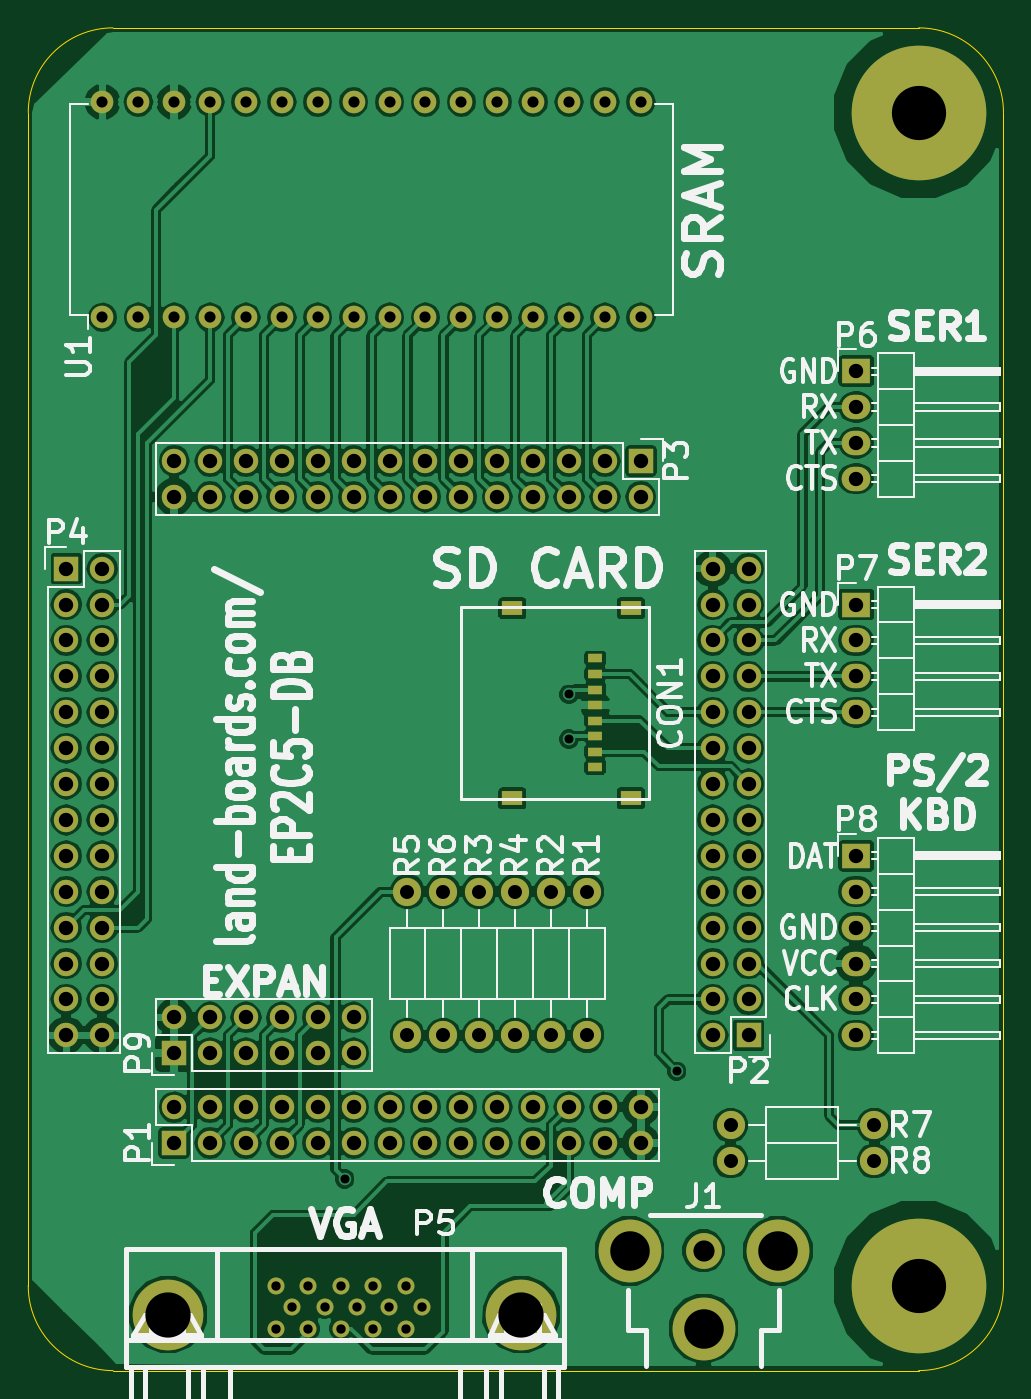
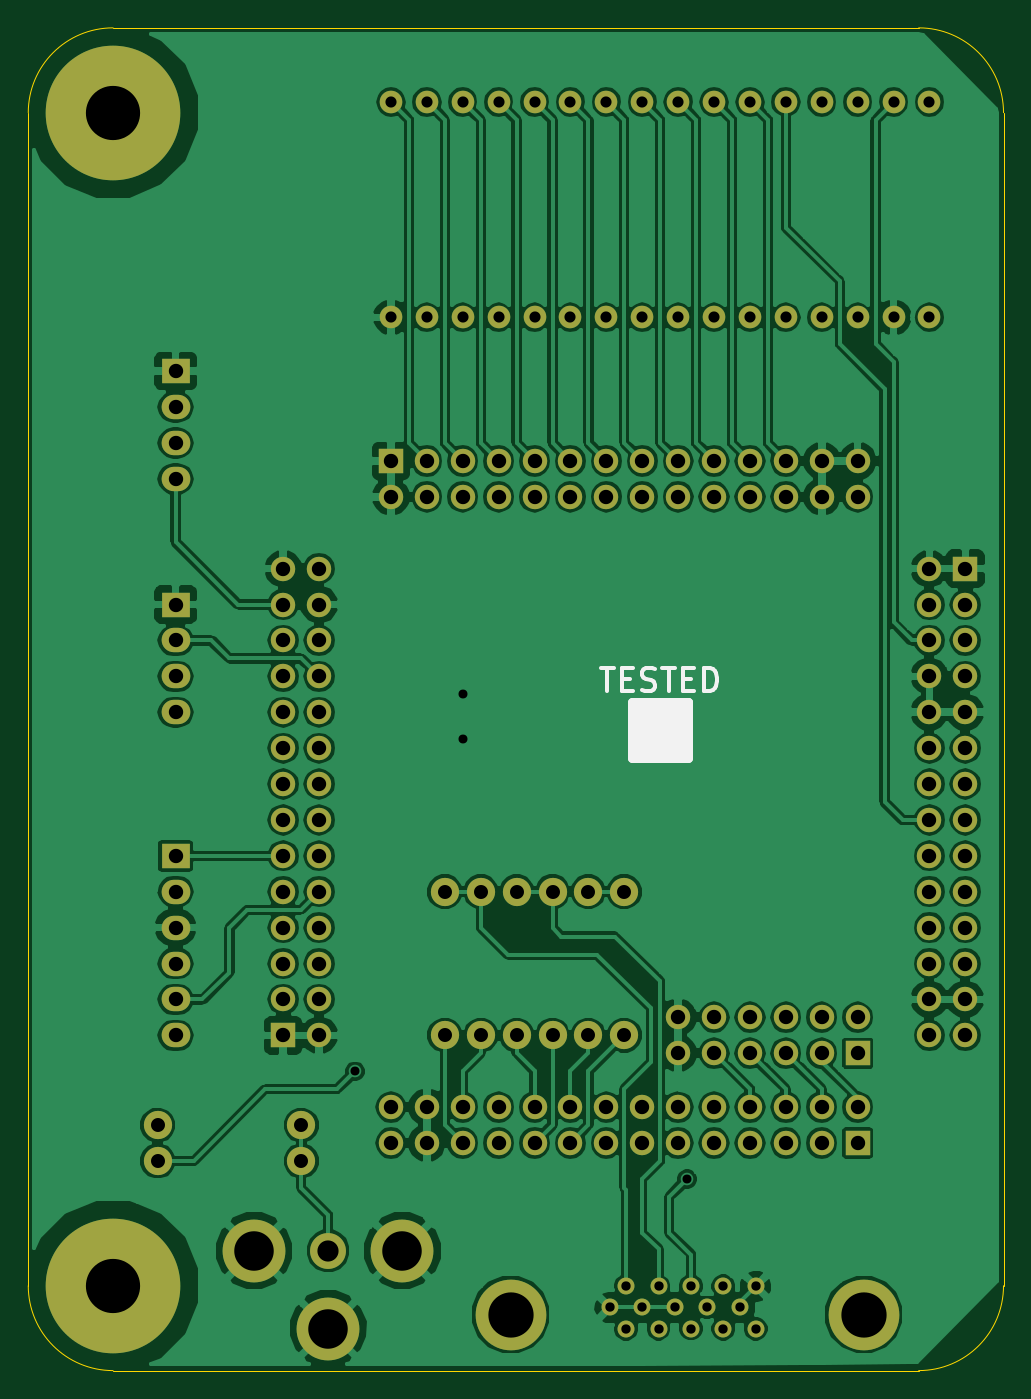
Circuit board: 8 layer files. Board 69.0 x 95.0 mm.
- bottom_copper: EP2C5-DB-B_Cu.gbl (209943 bytes)
- bottom_mask: EP2C5-DB-B_Mask.gbs (5713 bytes)
- bottom_silk: EP2C5-DB-B_SilkS.gbo (2528 bytes)
- outline: EP2C5-DB-Edge_Cuts.gbr (802 bytes)
- top_copper: EP2C5-DB-F_Cu.gtl (204896 bytes)
- top_mask: EP2C5-DB-F_Mask.gts (6067 bytes)
- top_silk: EP2C5-DB-F_SilkS.gto (51070 bytes)
- drill: EP2C5-DB.drl (2536 bytes)

=== bottom_copper: EP2C5-DB-B_Cu.gbl (209943 bytes, source omitted) ===
=== bottom_mask: EP2C5-DB-B_Mask.gbs ===
G04 #@! TF.FileFunction,Soldermask,Bot*
%FSLAX46Y46*%
G04 Gerber Fmt 4.6, Leading zero omitted, Abs format (unit mm)*
G04 Created by KiCad (PCBNEW (after 2015-mar-04 BZR unknown)-product) date 11/23/2016 1:26:53 PM*
%MOMM*%
G01*
G04 APERTURE LIST*
%ADD10C,0.150000*%
%ADD11C,9.525000*%
%ADD12R,1.727200X1.727200*%
%ADD13O,1.727200X1.727200*%
%ADD14O,1.600000X1.600000*%
%ADD15C,1.998980*%
%ADD16C,5.001260*%
%ADD17C,1.198880*%
%ADD18R,2.032000X1.727200*%
%ADD19O,2.032000X1.727200*%
%ADD20C,4.445000*%
%ADD21C,2.540000*%
G04 APERTURE END LIST*
D10*
D11*
X73000000Y-16000000D03*
X73000000Y-99000000D03*
D12*
X20320000Y-88900000D03*
D13*
X20320000Y-86360000D03*
X22860000Y-88900000D03*
X22860000Y-86360000D03*
X25400000Y-88900000D03*
X25400000Y-86360000D03*
X27940000Y-88900000D03*
X27940000Y-86360000D03*
X30480000Y-88900000D03*
X30480000Y-86360000D03*
X33020000Y-88900000D03*
X33020000Y-86360000D03*
X35560000Y-88900000D03*
X35560000Y-86360000D03*
X38100000Y-88900000D03*
X38100000Y-86360000D03*
X40640000Y-88900000D03*
X40640000Y-86360000D03*
X43180000Y-88900000D03*
X43180000Y-86360000D03*
X45720000Y-88900000D03*
X45720000Y-86360000D03*
X48260000Y-88900000D03*
X48260000Y-86360000D03*
X50800000Y-88900000D03*
X50800000Y-86360000D03*
X53340000Y-88900000D03*
X53340000Y-86360000D03*
D12*
X60960000Y-81280000D03*
D13*
X58420000Y-81280000D03*
X60960000Y-78740000D03*
X58420000Y-78740000D03*
X60960000Y-76200000D03*
X58420000Y-76200000D03*
X60960000Y-73660000D03*
X58420000Y-73660000D03*
X60960000Y-71120000D03*
X58420000Y-71120000D03*
X60960000Y-68580000D03*
X58420000Y-68580000D03*
X60960000Y-66040000D03*
X58420000Y-66040000D03*
X60960000Y-63500000D03*
X58420000Y-63500000D03*
X60960000Y-60960000D03*
X58420000Y-60960000D03*
X60960000Y-58420000D03*
X58420000Y-58420000D03*
X60960000Y-55880000D03*
X58420000Y-55880000D03*
X60960000Y-53340000D03*
X58420000Y-53340000D03*
X60960000Y-50800000D03*
X58420000Y-50800000D03*
X60960000Y-48260000D03*
X58420000Y-48260000D03*
D12*
X53340000Y-40640000D03*
D13*
X53340000Y-43180000D03*
X50800000Y-40640000D03*
X50800000Y-43180000D03*
X48260000Y-40640000D03*
X48260000Y-43180000D03*
X45720000Y-40640000D03*
X45720000Y-43180000D03*
X43180000Y-40640000D03*
X43180000Y-43180000D03*
X40640000Y-40640000D03*
X40640000Y-43180000D03*
X38100000Y-40640000D03*
X38100000Y-43180000D03*
X35560000Y-40640000D03*
X35560000Y-43180000D03*
X33020000Y-40640000D03*
X33020000Y-43180000D03*
X30480000Y-40640000D03*
X30480000Y-43180000D03*
X27940000Y-40640000D03*
X27940000Y-43180000D03*
X25400000Y-40640000D03*
X25400000Y-43180000D03*
X22860000Y-40640000D03*
X22860000Y-43180000D03*
X20320000Y-40640000D03*
X20320000Y-43180000D03*
D12*
X12700000Y-48260000D03*
D13*
X15240000Y-48260000D03*
X12700000Y-50800000D03*
X15240000Y-50800000D03*
X12700000Y-53340000D03*
X15240000Y-53340000D03*
X12700000Y-55880000D03*
X15240000Y-55880000D03*
X12700000Y-58420000D03*
X15240000Y-58420000D03*
X12700000Y-60960000D03*
X15240000Y-60960000D03*
X12700000Y-63500000D03*
X15240000Y-63500000D03*
X12700000Y-66040000D03*
X15240000Y-66040000D03*
X12700000Y-68580000D03*
X15240000Y-68580000D03*
X12700000Y-71120000D03*
X15240000Y-71120000D03*
X12700000Y-73660000D03*
X15240000Y-73660000D03*
X12700000Y-76200000D03*
X15240000Y-76200000D03*
X12700000Y-78740000D03*
X15240000Y-78740000D03*
X12700000Y-81280000D03*
X15240000Y-81280000D03*
D14*
X15240000Y-30480000D03*
X17780000Y-30480000D03*
X20320000Y-30480000D03*
X22860000Y-30480000D03*
X25400000Y-30480000D03*
X27940000Y-30480000D03*
X30480000Y-30480000D03*
X33020000Y-30480000D03*
X35560000Y-30480000D03*
X38100000Y-30480000D03*
X40640000Y-30480000D03*
X43180000Y-30480000D03*
X45720000Y-30480000D03*
X48260000Y-30480000D03*
X50800000Y-30480000D03*
X53340000Y-30480000D03*
X53340000Y-15240000D03*
X50800000Y-15240000D03*
X48260000Y-15240000D03*
X45720000Y-15240000D03*
X43180000Y-15240000D03*
X40640000Y-15240000D03*
X38100000Y-15240000D03*
X35560000Y-15240000D03*
X33020000Y-15240000D03*
X30480000Y-15240000D03*
X27940000Y-15240000D03*
X25400000Y-15240000D03*
X22860000Y-15240000D03*
X20320000Y-15240000D03*
X17780000Y-15240000D03*
X15240000Y-15240000D03*
D15*
X49530000Y-81280000D03*
X49530000Y-71120000D03*
X46990000Y-81280000D03*
X46990000Y-71120000D03*
X41910000Y-81280000D03*
X41910000Y-71120000D03*
X44450000Y-81280000D03*
X44450000Y-71120000D03*
X36830000Y-81280000D03*
X36830000Y-71120000D03*
X39370000Y-81280000D03*
X39370000Y-71120000D03*
D16*
X44879260Y-101033580D03*
D17*
X32118300Y-99034600D03*
X34404300Y-99034600D03*
X36695380Y-99034600D03*
X29824680Y-99034600D03*
X27536140Y-99034600D03*
X30970220Y-100533200D03*
X33258760Y-100533200D03*
X35549840Y-100533200D03*
X37840920Y-100533200D03*
D16*
X19890740Y-101033580D03*
D17*
X28679140Y-100533200D03*
X36695380Y-102034340D03*
X34404300Y-102034340D03*
X32115760Y-102031800D03*
X29824680Y-102034340D03*
X27536140Y-102034340D03*
D18*
X68580000Y-34290000D03*
D19*
X68580000Y-36830000D03*
X68580000Y-39370000D03*
X68580000Y-41910000D03*
D18*
X68580000Y-50800000D03*
D19*
X68580000Y-53340000D03*
X68580000Y-55880000D03*
X68580000Y-58420000D03*
D18*
X68580000Y-68580000D03*
D19*
X68580000Y-71120000D03*
X68580000Y-73660000D03*
X68580000Y-76200000D03*
X68580000Y-78740000D03*
X68580000Y-81280000D03*
D20*
X57785000Y-102031800D03*
X63030100Y-96520000D03*
X52539900Y-96520000D03*
D21*
X57785000Y-96520000D03*
D15*
X69850000Y-87630000D03*
X59690000Y-87630000D03*
X69850000Y-90170000D03*
X59690000Y-90170000D03*
D12*
X20320000Y-82550000D03*
D13*
X20320000Y-80010000D03*
X22860000Y-82550000D03*
X22860000Y-80010000D03*
X25400000Y-82550000D03*
X25400000Y-80010000D03*
X27940000Y-82550000D03*
X27940000Y-80010000D03*
X30480000Y-82550000D03*
X30480000Y-80010000D03*
X33020000Y-82550000D03*
X33020000Y-80010000D03*
M02*

=== bottom_silk: EP2C5-DB-B_SilkS.gbo ===
G04 #@! TF.FileFunction,Legend,Bot*
%FSLAX46Y46*%
G04 Gerber Fmt 4.6, Leading zero omitted, Abs format (unit mm)*
G04 Created by KiCad (PCBNEW (after 2015-mar-04 BZR unknown)-product) date 11/23/2016 1:26:53 PM*
%MOMM*%
G01*
G04 APERTURE LIST*
%ADD10C,0.150000*%
%ADD11C,0.650000*%
%ADD12C,0.317500*%
G04 APERTURE END LIST*
D10*
D11*
X32290000Y-57690000D02*
X36290000Y-57690000D01*
X36290000Y-57690000D02*
X36290000Y-61690000D01*
X36290000Y-61690000D02*
X32290000Y-61690000D01*
X32290000Y-61690000D02*
X32290000Y-57690000D01*
X32290000Y-57690000D02*
X32290000Y-58190000D01*
X32290000Y-58190000D02*
X36290000Y-58190000D01*
X36290000Y-58190000D02*
X36290000Y-58690000D01*
X36290000Y-58690000D02*
X32290000Y-58690000D01*
X32290000Y-58690000D02*
X32290000Y-59190000D01*
X32290000Y-59190000D02*
X36290000Y-59190000D01*
X36290000Y-59190000D02*
X36290000Y-59690000D01*
X36290000Y-59690000D02*
X32290000Y-59690000D01*
X32290000Y-59690000D02*
X32290000Y-60190000D01*
X32290000Y-60190000D02*
X35790000Y-60190000D01*
X35790000Y-60190000D02*
X36290000Y-60190000D01*
X36290000Y-60190000D02*
X36290000Y-60690000D01*
X36290000Y-60690000D02*
X32290000Y-60690000D01*
X32290000Y-60690000D02*
X32290000Y-61190000D01*
X32290000Y-61190000D02*
X36290000Y-61190000D01*
D12*
X38496119Y-55285881D02*
X37552690Y-55285881D01*
X38024405Y-56936881D02*
X38024405Y-55285881D01*
X37002357Y-56072071D02*
X36452023Y-56072071D01*
X36216166Y-56936881D02*
X37002357Y-56936881D01*
X37002357Y-55285881D01*
X36216166Y-55285881D01*
X35587214Y-56858262D02*
X35351357Y-56936881D01*
X34958261Y-56936881D01*
X34801023Y-56858262D01*
X34722404Y-56779643D01*
X34643785Y-56622405D01*
X34643785Y-56465167D01*
X34722404Y-56307929D01*
X34801023Y-56229310D01*
X34958261Y-56150690D01*
X35272738Y-56072071D01*
X35429976Y-55993452D01*
X35508595Y-55914833D01*
X35587214Y-55757595D01*
X35587214Y-55600357D01*
X35508595Y-55443119D01*
X35429976Y-55364500D01*
X35272738Y-55285881D01*
X34879642Y-55285881D01*
X34643785Y-55364500D01*
X34172071Y-55285881D02*
X33228642Y-55285881D01*
X33700357Y-56936881D02*
X33700357Y-55285881D01*
X32678309Y-56072071D02*
X32127975Y-56072071D01*
X31892118Y-56936881D02*
X32678309Y-56936881D01*
X32678309Y-55285881D01*
X31892118Y-55285881D01*
X31184547Y-56936881D02*
X31184547Y-55285881D01*
X30791452Y-55285881D01*
X30555594Y-55364500D01*
X30398356Y-55521738D01*
X30319737Y-55678976D01*
X30241118Y-55993452D01*
X30241118Y-56229310D01*
X30319737Y-56543786D01*
X30398356Y-56701024D01*
X30555594Y-56858262D01*
X30791452Y-56936881D01*
X31184547Y-56936881D01*
M02*

=== outline: EP2C5-DB-Edge_Cuts.gbr ===
G04 #@! TF.FileFunction,Profile,NP*
%FSLAX46Y46*%
G04 Gerber Fmt 4.6, Leading zero omitted, Abs format (unit mm)*
G04 Created by KiCad (PCBNEW (after 2015-mar-04 BZR unknown)-product) date 11/23/2016 1:26:53 PM*
%MOMM*%
G01*
G04 APERTURE LIST*
%ADD10C,0.150000*%
%ADD11C,0.100000*%
G04 APERTURE END LIST*
D10*
D11*
X16000000Y-105000000D02*
X73000000Y-105000000D01*
X73000000Y-10000000D02*
X16000000Y-10000000D01*
X79000000Y-99000000D02*
X79000000Y-16000000D01*
X10000000Y-99000000D02*
X10000000Y-16000000D01*
X10000000Y-99000000D02*
G75*
G03X16000000Y-105000000I6000000J0D01*
G01*
X73000000Y-105000000D02*
G75*
G03X79000000Y-99000000I0J6000000D01*
G01*
X79000000Y-16000000D02*
G75*
G03X73000000Y-10000000I-6000000J0D01*
G01*
X16000000Y-10000000D02*
G75*
G03X10000000Y-16000000I0J-6000000D01*
G01*
M02*

=== top_copper: EP2C5-DB-F_Cu.gtl (204896 bytes, source omitted) ===
=== top_mask: EP2C5-DB-F_Mask.gts (6067 bytes, source omitted) ===
=== top_silk: EP2C5-DB-F_SilkS.gto (51070 bytes, source omitted) ===
=== drill: EP2C5-DB.drl ===
M48
;DRILL file {kicad (after 2015-mar-04 BZR unknown)-product} date 11/23/2016 1:26:55 PM
;FORMAT={-:-/ absolute / inch / decimal}
FMAT,2
INCH,TZ
T1C0.025
T2C0.026
T3C0.031
T4C0.039
T5C0.040
T6C0.059
T7C0.110
T8C0.126
T9C0.151
%
G90
G05
M72
T1
X1.275Y-3.6
X1.9Y-2.25
X1.9Y-2.375
X2.2Y-3.3
T2
X1.0841Y-3.899
X1.0841Y-4.0171
X1.1291Y-3.958
X1.1742Y-3.899
X1.1742Y-4.0171
X1.2193Y-3.958
X1.2644Y-4.017
X1.2645Y-3.899
X1.3094Y-3.958
X1.3545Y-3.899
X1.3545Y-4.0171
X1.3996Y-3.958
X1.4447Y-3.899
X1.4447Y-4.0171
X1.4898Y-3.958
T3
X0.6Y-0.6
X0.6Y-1.2
X0.7Y-0.6
X0.7Y-1.2
X0.8Y-0.6
X0.8Y-1.2
X0.9Y-0.6
X0.9Y-1.2
X1.Y-0.6
X1.Y-1.2
X1.1Y-0.6
X1.1Y-1.2
X1.2Y-0.6
X1.2Y-1.2
X1.3Y-0.6
X1.3Y-1.2
X1.4Y-0.6
X1.4Y-1.2
X1.5Y-0.6
X1.5Y-1.2
X1.6Y-0.6
X1.6Y-1.2
X1.7Y-0.6
X1.7Y-1.2
X1.8Y-0.6
X1.8Y-1.2
X1.9Y-0.6
X1.9Y-1.2
X2.Y-0.6
X2.Y-1.2
X2.1Y-0.6
X2.1Y-1.2
T4
X1.45Y-2.8
X1.45Y-3.2
X1.55Y-2.8
X1.55Y-3.2
X1.65Y-2.8
X1.65Y-3.2
X1.75Y-2.8
X1.75Y-3.2
X1.85Y-2.8
X1.85Y-3.2
X1.95Y-2.8
X1.95Y-3.2
X2.35Y-3.45
X2.35Y-3.55
X2.75Y-3.45
X2.75Y-3.55
T5
X0.5Y-1.9
X0.5Y-2.
X0.5Y-2.1
X0.5Y-2.2
X0.5Y-2.3
X0.5Y-2.4
X0.5Y-2.5
X0.5Y-2.6
X0.5Y-2.7
X0.5Y-2.8
X0.5Y-2.9
X0.5Y-3.
X0.5Y-3.1
X0.5Y-3.2
X0.6Y-1.9
X0.6Y-2.
X0.6Y-2.1
X0.6Y-2.2
X0.6Y-2.3
X0.6Y-2.4
X0.6Y-2.5
X0.6Y-2.6
X0.6Y-2.7
X0.6Y-2.8
X0.6Y-2.9
X0.6Y-3.
X0.6Y-3.1
X0.6Y-3.2
X0.8Y-1.6
X0.8Y-1.7
X0.8Y-3.15
X0.8Y-3.25
X0.8Y-3.4
X0.8Y-3.5
X0.9Y-1.6
X0.9Y-1.7
X0.9Y-3.15
X0.9Y-3.25
X0.9Y-3.4
X0.9Y-3.5
X1.Y-1.6
X1.Y-1.7
X1.Y-3.15
X1.Y-3.25
X1.Y-3.4
X1.Y-3.5
X1.1Y-1.6
X1.1Y-1.7
X1.1Y-3.15
X1.1Y-3.25
X1.1Y-3.4
X1.1Y-3.5
X1.2Y-1.6
X1.2Y-1.7
X1.2Y-3.15
X1.2Y-3.25
X1.2Y-3.4
X1.2Y-3.5
X1.3Y-1.6
X1.3Y-1.7
X1.3Y-3.15
X1.3Y-3.25
X1.3Y-3.4
X1.3Y-3.5
X1.4Y-1.6
X1.4Y-1.7
X1.4Y-3.4
X1.4Y-3.5
X1.5Y-1.6
X1.5Y-1.7
X1.5Y-3.4
X1.5Y-3.5
X1.6Y-1.6
X1.6Y-1.7
X1.6Y-3.4
X1.6Y-3.5
X1.7Y-1.6
X1.7Y-1.7
X1.7Y-3.4
X1.7Y-3.5
X1.8Y-1.6
X1.8Y-1.7
X1.8Y-3.4
X1.8Y-3.5
X1.9Y-1.6
X1.9Y-1.7
X1.9Y-3.4
X1.9Y-3.5
X2.Y-1.6
X2.Y-1.7
X2.Y-3.4
X2.Y-3.5
X2.1Y-1.6
X2.1Y-1.7
X2.1Y-3.4
X2.1Y-3.5
X2.3Y-1.9
X2.3Y-2.
X2.3Y-2.1
X2.3Y-2.2
X2.3Y-2.3
X2.3Y-2.4
X2.3Y-2.5
X2.3Y-2.6
X2.3Y-2.7
X2.3Y-2.8
X2.3Y-2.9
X2.3Y-3.
X2.3Y-3.1
X2.3Y-3.2
X2.4Y-1.9
X2.4Y-2.
X2.4Y-2.1
X2.4Y-2.2
X2.4Y-2.3
X2.4Y-2.4
X2.4Y-2.5
X2.4Y-2.6
X2.4Y-2.7
X2.4Y-2.8
X2.4Y-2.9
X2.4Y-3.
X2.4Y-3.1
X2.4Y-3.2
X2.7Y-1.35
X2.7Y-1.45
X2.7Y-1.55
X2.7Y-1.65
X2.7Y-2.
X2.7Y-2.1
X2.7Y-2.2
X2.7Y-2.3
X2.7Y-2.7
X2.7Y-2.8
X2.7Y-2.9
X2.7Y-3.
X2.7Y-3.1
X2.7Y-3.2
T6
X2.275Y-3.8
T7
X2.0685Y-3.8
X2.275Y-4.017
X2.4815Y-3.8
T8
X0.7831Y-3.9777
X1.7669Y-3.9777
T9
X2.874Y-0.6299
X2.874Y-3.8976
T0
M30
